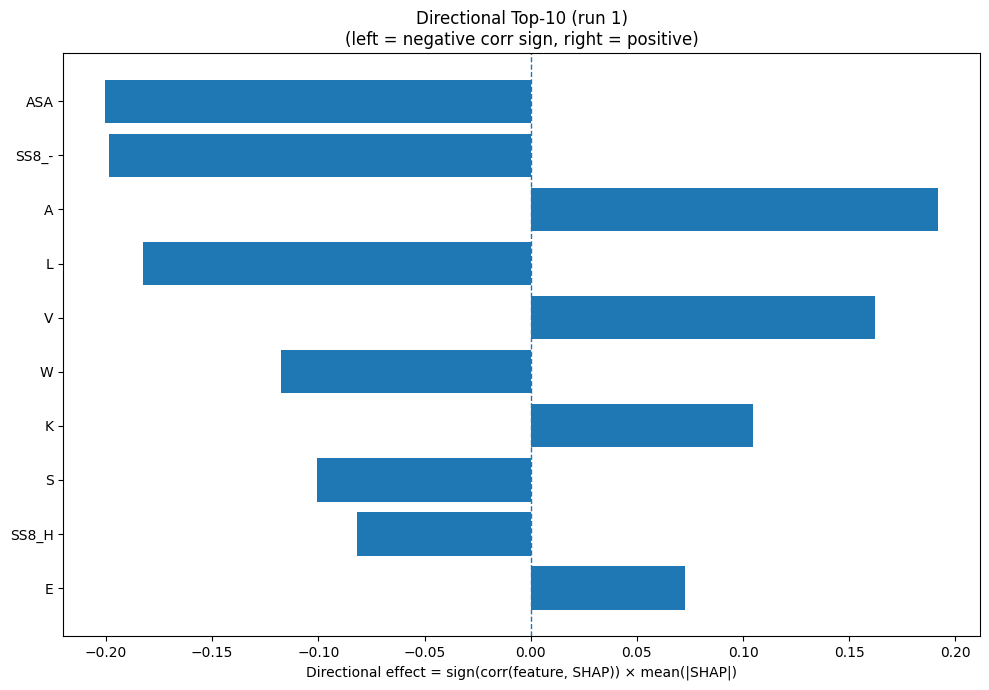

Source data for this figure (header and first rows):
Index, Feature, CorrSign, MeanAbsSHAP, DirectionalEffect
31, ASA, -1.0, 0.2004, -0.2004
30, SS8_-, -1.0, 0.1987, -0.1987
0, A, 1.0, 0.192, 0.192
9, L, -1.0, 0.1827, -0.1827
17, V, 1.0, 0.162, 0.162
18, W, -1.0, 0.1174, -0.1174
8, K, 1.0, 0.1047, 0.1047
15, S, -1.0, 0.1006, -0.1006
23, SS8_H, -1.0, 0.08192, -0.08192
3, E, 1.0, 0.07279, 0.07279
6, H, -1.0, 0.07083, -0.07083
13, Q, 1.0, 0.05826, 0.05826
7, I, 1.0, 0.05282, 0.05282
14, R, -1.0, 0.05097, -0.05097
2, D, 1.0, 0.04928, 0.04928
32, GRAVY, -1.0, 0.04484, -0.04484
29, SS8_S, -1.0, 0.0432, -0.0432
5, G, 1.0, 0.03555, 0.03555
25, SS8_G, -1.0, 0.03381, -0.03381
10, M, -1.0, 0.03029, -0.03029
1, C, -1.0, 0.02752, -0.02752
28, SS8_T, -1.0, 0.02459, -0.02459
4, F, 1.0, 0.02228, 0.02228
24, SS8_E, -1.0, 0.02094, -0.02094
33, AROM, -1.0, 0.01549, -0.01549
16, T, 1.0, 0.01543, 0.01543
20, SS3_H, -1.0, 0.01416, -0.01416
11, N, 1.0, 0.01118, 0.01118
26, SS8_I, -1.0, 0.01098, -0.01098
27, SS8_B, 1.0, 0.01005, 0.01005
19, Y, 1.0, 0.007939, 0.007939
21, SS3_E, -1.0, 0.006796, -0.006796
22, SS3_C, 1.0, 0.00487, 0.00487
12, P, 1.0, 0.004215, 0.004215
